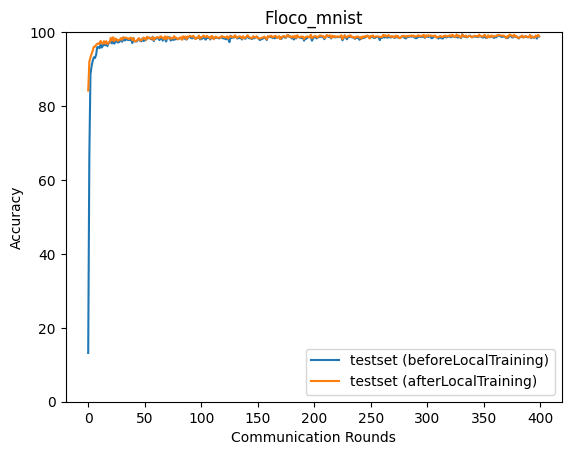

The table this chart was drawn from, first rows:
epoch, accuracy_test_before, accuracy_test_after
0, 13.2, 84.19
1, 66.32, 92.03
2, 88.49, 93.14
3, 90.84, 94.11
4, 92.25, 94.97
5, 93.18, 96.05
6, 92.98, 96.05
7, 93.87, 96.51
8, 95.95, 96.86
9, 95.9, 96.94
10, 95.66, 96.73
11, 96.78, 97.65
12, 95.83, 97.09
13, 96.3, 96.89
14, 96.97, 97.56
15, 96.41, 96.87
16, 97.09, 97.56
17, 96.2, 96.79
18, 97.16, 97.16
19, 97.15, 97.35
20, 97.67, 98.48
21, 96.96, 97.69
22, 98.09, 98.63
23, 96.87, 97.58
24, 97.39, 98.28
25, 97.69, 98.06
26, 97.21, 97.63
27, 97.23, 97.85
28, 97.56, 97.9
29, 97.9, 98.39
30, 97.39, 97.93
31, 98.57, 98.52
32, 97.74, 98.46
33, 97.82, 98.49
34, 98.28, 98.46
35, 97.88, 98.27
36, 97.86, 98.11
37, 97.85, 98.45
38, 98.14, 98.43
39, 97.03, 97.84
40, 98.39, 98.45
41, 97.49, 97.55
42, 97.57, 97.51
43, 97.48, 97.69
44, 98.01, 98.07
45, 98.26, 98.36
46, 97.64, 97.75
47, 97.53, 97.84
48, 98.26, 98.06
49, 97.6, 98.49
50, 97.73, 98.36
51, 97.88, 97.88
52, 98.24, 98.75
53, 98.38, 98.33
54, 98.55, 98.49
55, 98.23, 98.23
56, 98.06, 98.25
57, 98.74, 98.64
58, 97.57, 97.86
59, 98.39, 98.43
... 340 more rows
